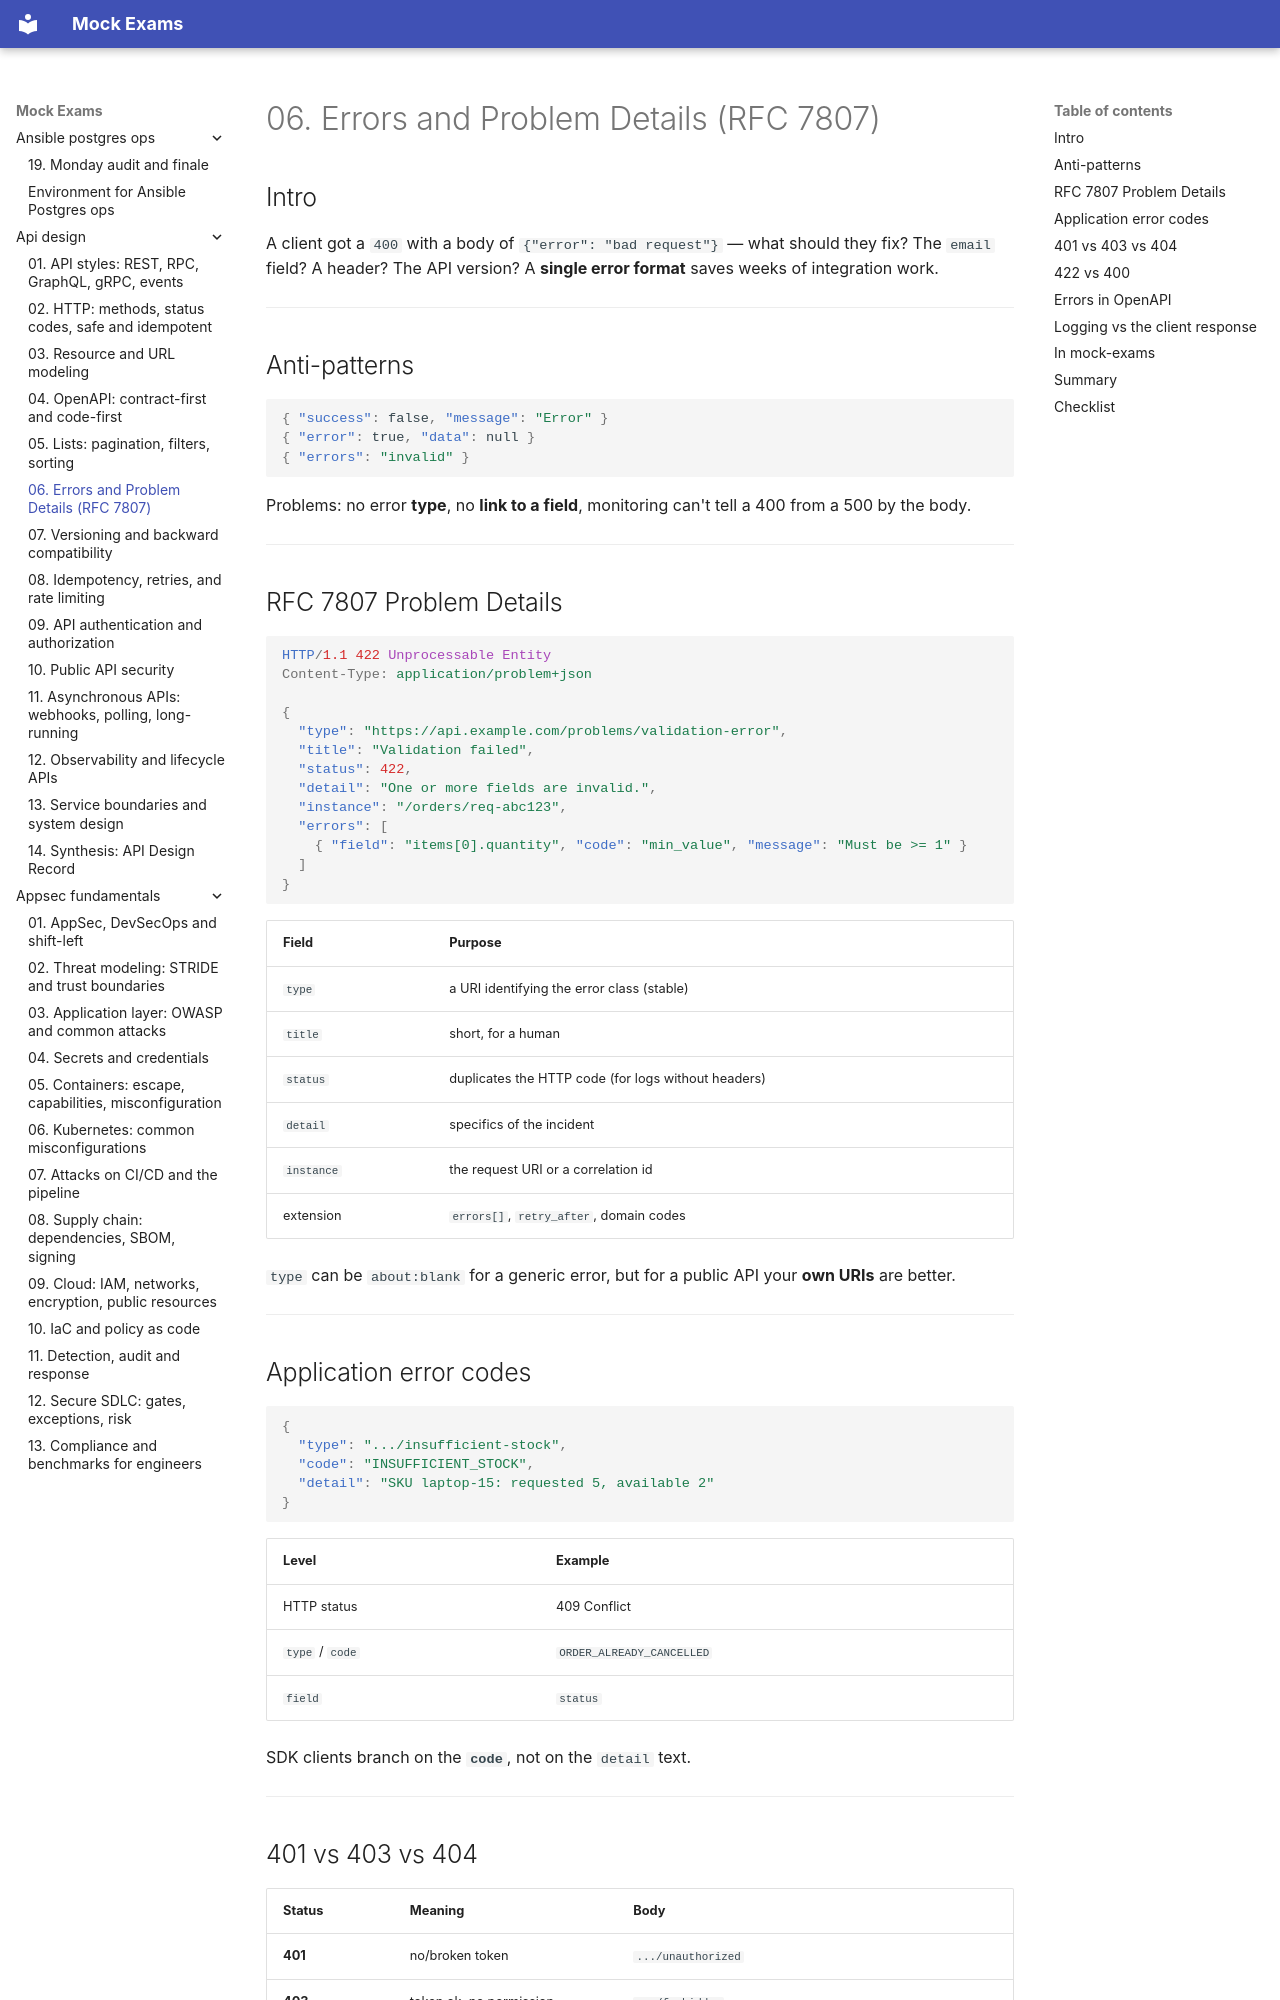

repository: FedorArbuzov/mock-exams · page: api-design/06-errors-problem-details/index.html · generator: mkdocs

# 06. Errors and Problem Details (RFC 7807)

## Intro

A client got a `400` with a body of `{"error": "bad request"}` — what should they fix? The `email` field? A header? The API version? A **single error format** saves weeks of integration work.

---

## Anti-patterns

```json
{ "success": false, "message": "Error" }
{ "error": true, "data": null }
{ "errors": "invalid" }
```

Problems: no error **type**, no **link to a field**, monitoring can't tell a 400 from a 500 by the body.

---

## RFC 7807 Problem Details

```http
HTTP/1.1 422 Unprocessable Entity
Content-Type: application/problem+json

{
  "type": "https://api.example.com/problems/validation-error",
  "title": "Validation failed",
  "status": 422,
  "detail": "One or more fields are invalid.",
  "instance": "/orders/req-abc123",
  "errors": [
    { "field": "items[0].quantity", "code": "min_value", "message": "Must be >= 1" }
  ]
}
```

| Field | Purpose |
|------|------------|
| `type` | a URI identifying the error class (stable) |
| `title` | short, for a human |
| `status` | duplicates the HTTP code (for logs without headers) |
| `detail` | specifics of the incident |
| `instance` | the request URI or a correlation id |
| extension | `errors[]`, `retry_after`, domain codes |

`type` can be `about:blank` for a generic error, but for a public API your **own URIs** are better.

---

## Application error codes

```json
{
  "type": ".../insufficient-stock",
  "code": "INSUFFICIENT_STOCK",
  "detail": "SKU laptop-15: requested 5, available 2"
}
```

| Level | Example |
|---------|--------|
| HTTP status | 409 Conflict |
| `type` / `code` | `ORDER_ALREADY_CANCELLED` |
| `field` | `status` |

SDK clients branch on the **`code`**, not on the `detail` text.

---
